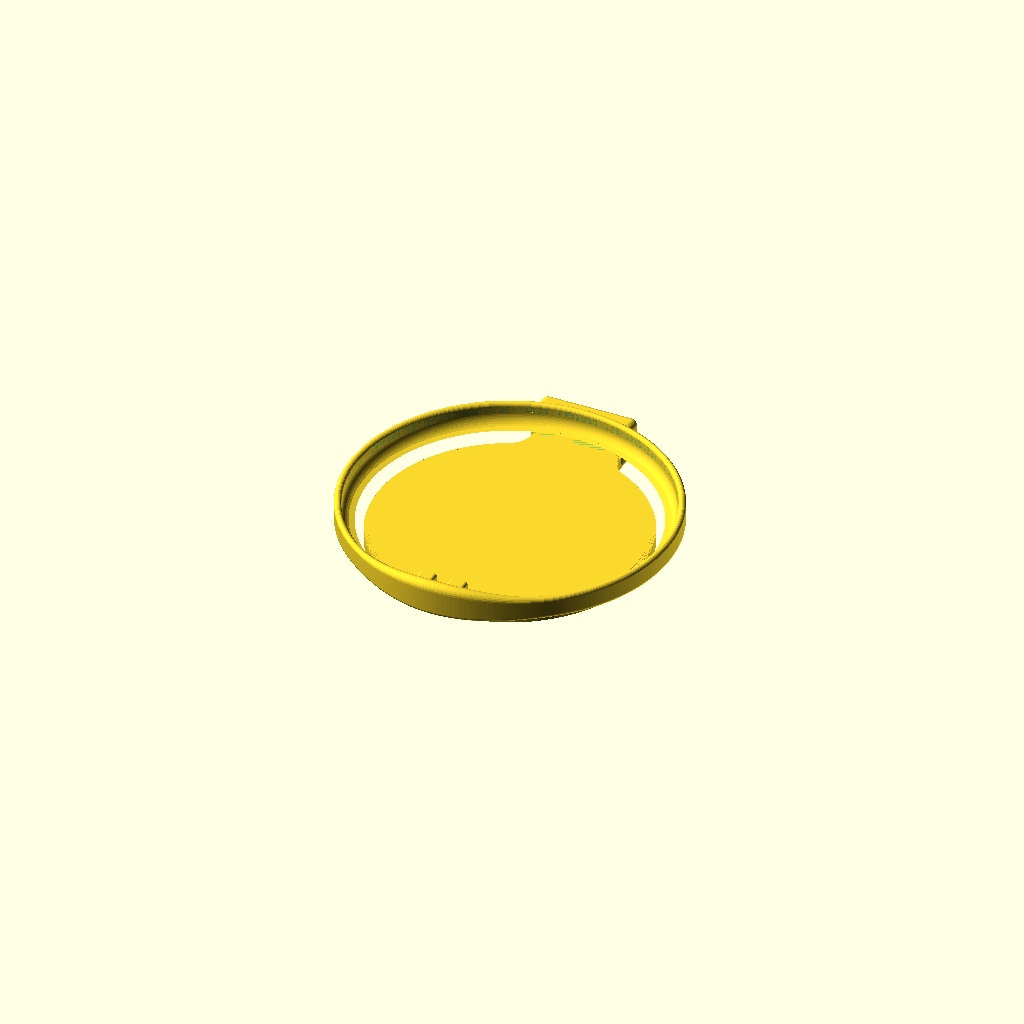
Cell 1 — every parameter at its default value.
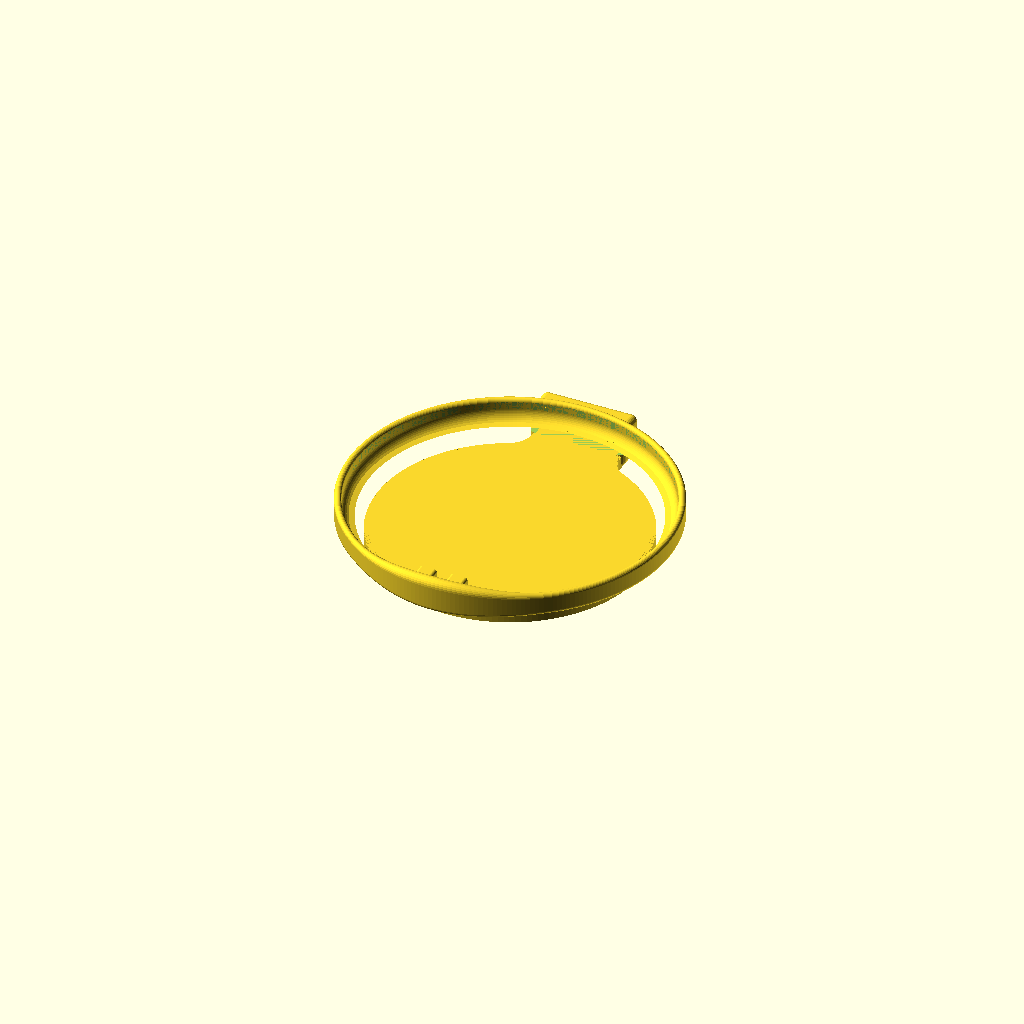
Cell 2: the same model with card_t = 1.52.
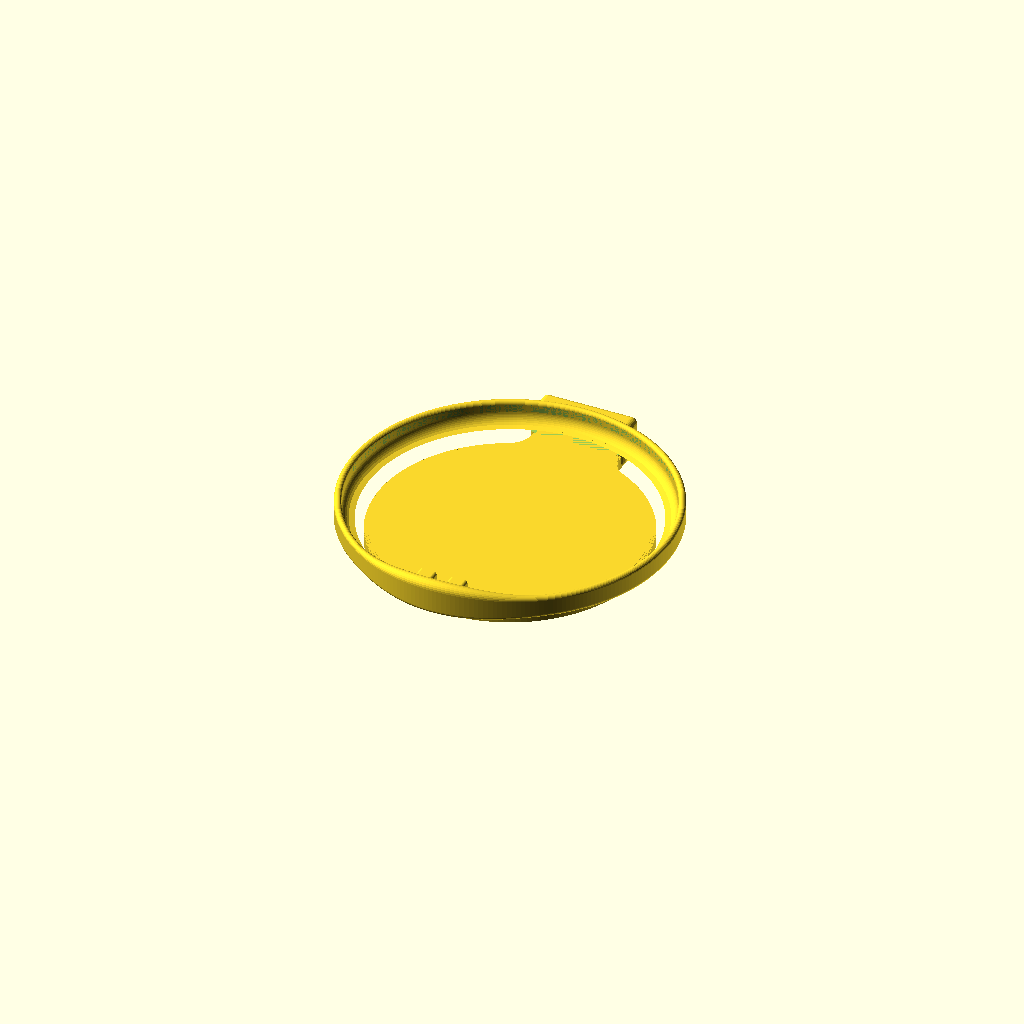
Cell 3: the same model with slot_gap = 0.6.
All cells are drawn from one camera (rotation 55°, 0°, 25°, orthographic, colour scheme Cornfield), so only the parameter changes between them.
OpenSCAD source file hardware/stopwatch-lanyard-clip/stopwatch-lanyard-clip.scad:
// M5Stack Stopwatch lanyard clip — parametric OpenSCAD source.
//
// Hangs on the top edge of a lanyard badge, at its centre between the
// lanyard's two hooks, with the Stopwatch on the badge's front:
//   - a thin ring in front of the badge that wraps gently round the device's
//     edge, thickening toward 6 o'clock, where two small pegs drop into the
//     device's lanyard holes and carry its weight. USB-C stays free;
//   - a U over the badge's top edge;
//   - a backing behind the badge that holds four magnets. They pull on the
//     device's magnets through the badge, clamping it between them.
// To fit the device: hook its lanyard holes onto the pegs, then swing its
// top back into the ring. The magnets snap it to the badge.
//
// Device frame (as ../lib/m5-stopwatch.scad): X right, Z up to 12 o'clock,
// +Y out of the back. The device's back and the badge's front are at
// y = m5_t() / 2. Units are millimetres.
//
// Render:  openscad --backend=manifold --export-format binstl -o stopwatch-lanyard-clip.stl stopwatch-lanyard-clip.scad
// Print:   as exported, flat on the backing, with supports from the build
//          plate under the ring.

use <../lib/m5-stopwatch.scad>

part = "clip";       // "clip", or "peg_test": just the ring's bottom and its pegs, to check them in the lanyard holes

/* [Badge] */
card_t = 0.76;       // a CR80 card, the thickness of a credit card
slot_gap = 0.3;      // clearance through the U; the magnets pull the backing onto the badge
clip_w = 16;         // across the U, which must fit between the lanyard's hooks
bridge_t = 2.5;      // the U's thickness over the badge's edge
u_front = 2.6;       // how far the U reaches in front of the badge

/* [Ring] */
fit = 0.2;           // radial gap round the device's edge
wrap_side = 3.1;     // how far the ring reaches forward from the back, round most of the edge (its rim then ends 3.7 from the back, 0.6 short of the buttons and Grove)...
wrap_bottom = 4.3;   // ...and at 6 o'clock; plus half the ring's thickness for its rounded rim
ring_side = 1.2;     // the ring's thickness round most of the edge...
ring_bottom = 2.4;   // ...and at 6 o'clock, where it holds the pegs
bump_span = 40;      // the thicker bottom blends out over this many degrees each side of 6 o'clock
back_round = 0.6;    // round-over on the ring's back outer edge

/* [Lanyard-hole pegs] */
// The two lanyard holes, read off M5Stack's drawing (the bottom edge view):
// rectangles about 3.3 × 2.5 mm, centred 2.6 mm either side of 6 o'clock,
// 2.6–5.2 mm from the back.
peg_x = 2.6;
peg_from_back = 3.9;
peg_w = 2.9;         // across x, 0.2 smaller each side than the hole
peg_h = 1.8;         // axial, 0.35 smaller each side, so the device can swing in on them
peg_len = 2.0;       // how far each peg reaches into its hole (1.0 lined up well in the first print; deepened for stability)
peg_tip = 0.4;       // chamfer on the peg's tip

/* [Backing and magnets] */
backing_r = 22.5;    // behind the badge: just round the magnets
// Layer grid: Bambu A1 mini, 0.4 nozzle, 0.2 mm first layer, then 0.16 (Optimal,
// for real parts) or 0.24 (Draft, for tests). 2.12 is a boundary on both.
magnet_skin = 0.32;  // a skin over each magnet on the badge side, a floor for a dab of glue: two Optimal layers,
                     // a bridge and a solid layer over it; Draft prints it as one 0.24 layer
backing_t = 2.44;    // the 2.12 mm magnet pockets plus the skin: 0.2 + 14 × 0.16
magnet_pitch = 25;   // proven by the dock's seat test
magnet_hole_d = 6.2; // the proven press fit
fillet = 4;          // where the backing's circle flows into its neck
edge_r = 0.6;        // round-over on the backing's badge-side edges

N = 240;             // steps round the ring
$fn = 64;

// Derived positions.
Y0 = m5_t() / 2;                    // the device's back and the badge's front
Yb0 = Y0 + card_t + slot_gap;       // the backing's badge side
Yb1 = Yb0 + backing_t;              // the backing's back, on the bed
rb = m5_d_back() / 2;               // the body's radius where its back fillet ends
rf = m5_r();
e1 = m5_edge_r_face();
e2 = m5_edge_r_back();

// The device's radius at a distance `ax` from its back: through the back
// fillet, then along the tapered side. Plus the fit gap.
function r_in(ax) = fit + (ax < e2
  ? rb - e2 + sqrt(max(0, e2 * e2 - (e2 - ax) * (e2 - ax)))
  : rb + (rf - rb) * (ax - e2) / (m5_t() - e2 - e1));
ring_top = r_in(wrap_side) + ring_side;   // the ring's outer radius at 12 o'clock
card_top = ring_top + 0.2;                // the badge's top edge sits just above the ring
z_top = card_top + bridge_t;

// How much of the thicker bottom applies at angle a (0 = 12 o'clock, clockwise).
function bump(a) = let(d = abs(a - 180)) d < bump_span ? pow(cos(90 * d / bump_span), 2) : 0;
function wrap(a) = wrap_side + (wrap_bottom - wrap_side) * bump(a);
function thick(a) = ring_side + (ring_bottom - ring_side) * bump(a);

// The ring's cross-section at angle a, as (r, y): along the device's edge
// from the back, round the rim's bead, back along the outside, round the back
// outer edge, and along the back face (which closes the loop).
M = 14; K = 12; J = 4; Q = 6;
function profile(a) = let(w = wrap(a), t = thick(a), ro = r_in(w) + t, cr = r_in(w) + t / 2)
  concat(
    [for (i = [0:M]) let(ax = w * i / M) [r_in(ax), Y0 - ax]],
    [for (k = [1:K]) let(p = 180 - 180 * k / K) [cr + t / 2 * cos(p), Y0 - w - t / 2 * sin(p)]],
    [for (j = [1:J]) [ro, Y0 - w + (w - back_round) * j / J]],
    [for (q = [1:Q]) let(p = 90 * q / Q) [ro - back_round + back_round * cos(p), Y0 - back_round + back_round * sin(p)]]);
P = M + 1 + K + J + Q;
function pt(a, p) = [p[0] * sin(a), p[1], p[0] * cos(a)];

module ring() {
  pts = [for (i = [0:N - 1]) let(a = 360 * i / N) each [for (p = profile(a)) pt(a, p)]];
  faces = [for (i = [0:N - 1], j = [0:P - 1])
    let(a = i * P + j, b = i * P + (j + 1) % P, c = ((i + 1) % N) * P + (j + 1) % P, d = ((i + 1) % N) * P + j)
    [a, b, c, d]];
  polyhedron(pts, faces);
}

// The pegs: rounded rectangles reaching up from the ring's bottom into the
// lanyard holes, with chamfered tips.
module peg_2d(inset) offset(r = 0.5 - inset / 2) square([peg_w - 1 - inset, peg_h - 1 - inset], center = true);
module pegs() for (sx = [-1, 1]) {
  r0 = r_in(peg_from_back) - fit;      // the device's surface there
  translate([sx * peg_x, Y0 - peg_from_back, 0]) hull() {
    translate([0, 0, -r0 - fit - ring_bottom / 2]) linear_extrude(0.01) peg_2d(0);
    translate([0, 0, -r0 + peg_len - peg_tip]) linear_extrude(0.01) peg_2d(0);
    translate([0, 0, -r0 + peg_len]) linear_extrude(0.01) peg_2d(peg_tip);
  }
}

// The U over the badge's edge: a rounded block from just in front of the
// badge to the backing's back, less the slot the badge fills and the device.
module u_block() {
  rr = 1.0;
  difference() {
    hull() for (sx = [-1, 1], y = [Y0 - u_front + rr, Yb1 - rr], z = [ring_top - 3 + rr, z_top - rr])
      translate([sx * (clip_w / 2 - rr), y, z]) sphere(rr, $fn = 24);
    translate([-50, Y0, -100]) cube([100, Yb0 - Y0, 100 + card_top]);
    m5_body(fit);
  }
}

// The backing's outline in the XZ plane: a circle round the magnets, with a
// neck up into the U, blended in by `fillet`.
module backing_2d() offset(r = -fillet) offset(delta = fillet) union() {
  circle(backing_r, $fn = 160);
  translate([-(clip_w - 1) / 2, 0]) square([clip_w - 1, z_top - 1.5]);
}

// The backing, with its badge-side edges rounded by edge_r in thin slices.
// It prints flat on its back, so the slices fall on the layers anyway.
module backing() {
  n = 6;
  translate([0, Yb1, 0]) rotate([90, 0, 0]) {
    linear_extrude(backing_t - edge_r + 0.001) backing_2d();
    for (i = [0:n - 1]) let(h0 = backing_t - edge_r + edge_r * i / n, h1 = h0 + edge_r / n,
                            inset = edge_r - sqrt(edge_r * edge_r - pow(edge_r * (i + 1) / n, 2)))
      translate([0, 0, h0]) linear_extrude(h1 - h0 + 0.001) offset(delta = -inset) backing_2d();
  }
}

// Magnet pockets, open at the backing's back and closed by the skin on the
// badge side. The magnets press in from the back onto a dab of glue. In print
// the skin is the backing's top layer, bridged over each pocket.
module magnet_holes() for (m = m5_magnets(magnet_pitch)) translate([m[0], 0, m[1]]) {
  translate([0, Yb0 + magnet_skin, 0]) rotate([-90, 0, 0]) cylinder(h = backing_t - magnet_skin + 0.01, d = magnet_hole_d);
  translate([0, Yb1, 0]) rotate([-90, 0, 0])   // a 0.3 mm lead-in chamfer at the mouth
    cylinder(h = 0.6, d1 = magnet_hole_d + 0.6, d2 = magnet_hole_d - 0.6, center = true);
}

module clip() difference() {
  union() { ring(); pegs(); u_block(); backing(); }
  magnet_holes();
}

module peg_test() intersection() {
  clip();
  translate([-14, -20, -40]) cube([28, 20 + Y0, 40 - 18]);
}

// As printed: flat, the backing's back on the bed, 12 o'clock toward +Y.
// The peg test has no backing, so it stands on the ring's back face.
if (part == "peg_test") translate([0, 0, Y0]) rotate([-90, 0, 0]) peg_test();
else translate([0, 0, Yb1]) rotate([-90, 0, 0]) clip();
Customizer parameters (derived from the source; name, type, default, range or options):
part: string, default "clip"
card_t: number, default 0.76
slot_gap: number, default 0.3
clip_w: number, default 16
bridge_t: number, default 2.5
u_front: number, default 2.6
fit: number, default 0.2
wrap_side: number, default 3.1
wrap_bottom: number, default 4.3
ring_side: number, default 1.2
ring_bottom: number, default 2.4
bump_span: number, default 40
back_round: number, default 0.6
peg_x: number, default 2.6
peg_from_back: number, default 3.9
peg_w: number, default 2.9
peg_h: number, default 1.8
peg_len: number, default 2
peg_tip: number, default 0.4
backing_r: number, default 22.5
magnet_skin: number, default 0.32
backing_t: number, default 2.44
magnet_pitch: number, default 25
magnet_hole_d: number, default 6.2
fillet: number, default 4
edge_r: number, default 0.6
N: number, default 240
